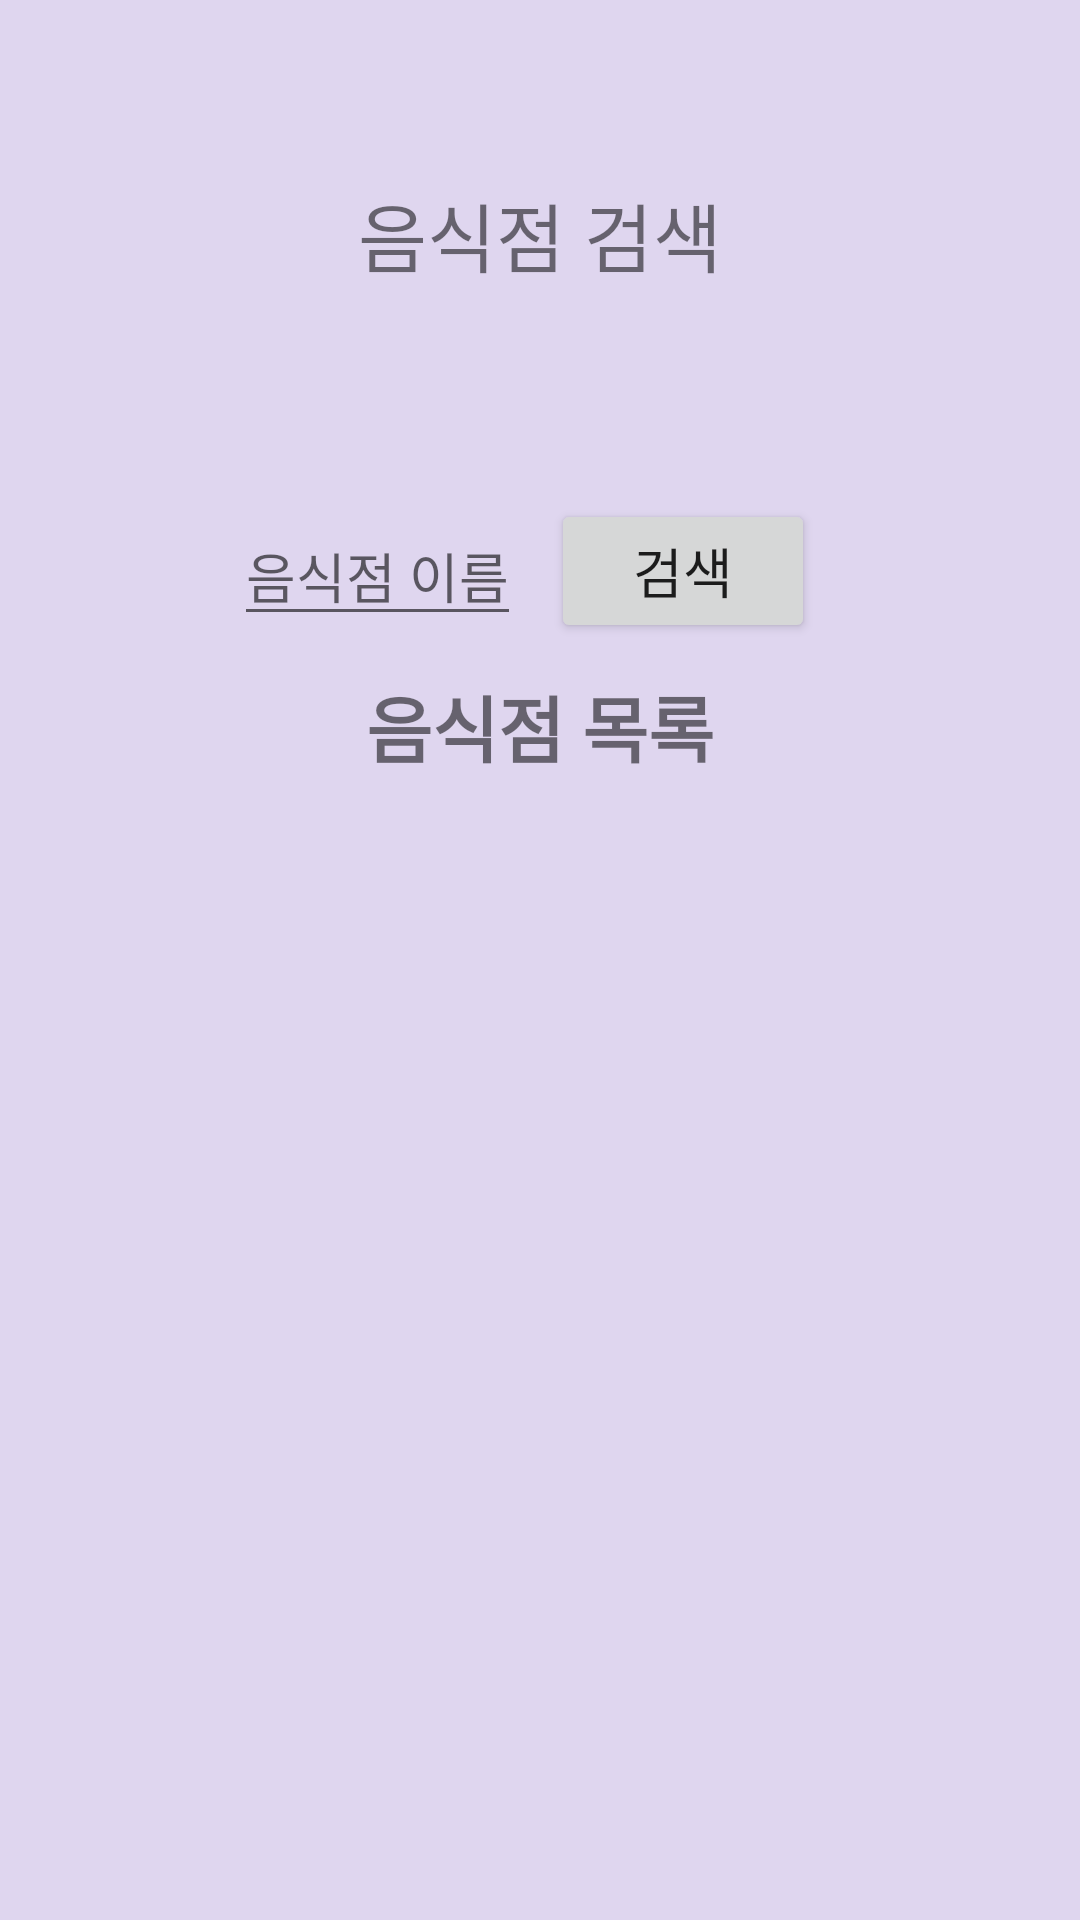

Layout XML and referenced resources for this Android screen:
<!-- AndroidManifest.xml: application theme Theme.DBtest1 -->
<!-- res/layout/activity_rent_umbrella.xml -->
<?xml version="1.0" encoding="utf-8"?>

<LinearLayout xmlns:android="http://schemas.android.com/apk/res/android"
    xmlns:tools="http://schemas.android.com/tools"
    android:layout_width="match_parent"
    android:layout_height="match_parent"
    android:background="#DFD6EF"
    android:orientation="vertical"
    tools:context=".RentUmbrellaActivity">

<LinearLayout
    android:layout_width="match_parent"
    android:layout_height="0dp"
    android:layout_weight="1.6"
    android:background="#DFD6EF"
    android:orientation="vertical">

    <TextView
        android:id="@+id/textView"
        android:layout_width="match_parent"
        android:layout_height="wrap_content"
        android:text="음식점 검색"
        android:gravity="center"
        android:textSize="25sp"
        android:layout_margin="40dp"
        android:padding="20dp"/>
    <LinearLayout
        android:layout_width="match_parent"
        android:layout_height="wrap_content"
        android:gravity="center"
        android:orientation="horizontal">
        <EditText
            android:id="@+id/editText"
            android:layout_width="wrap_content"
            android:layout_height="wrap_content"
            android:hint="음식점 이름"/>


        //대여 신청
        <Button
            android:id="@+id/button"
            android:layout_width="wrap_content"
            android:layout_height="wrap_content"
            android:text="검색"
            android:textSize="18sp"
            android:layout_margin="10dp"/>

    </LinearLayout>



    <LinearLayout
        xmlns:android="http://schemas.android.com/apk/res/android"
        android:layout_width="match_parent"
        android:layout_height="match_parent"
        android:orientation="vertical">

        <TextView
            android:layout_width="match_parent"
            android:layout_height="wrap_content"
            android:text="음식점 목록"
            android:gravity="center"
            android:textStyle="bold"
            android:textSize="24sp" />

        <ListView
            android:id="@+id/listView"
            android:layout_width="match_parent"
            android:layout_height="match_parent"
            android:listSelector="@android:color/holo_blue_bright"/>

    </LinearLayout>

</LinearLayout>

</LinearLayout>
<!-- resources referenced by this layout -->
<resources>
  <style name="Theme.DBtest1" parent="Theme.MaterialComponents.DayNight.DarkActionBar">
          
          <item name="colorPrimary">@color/purple_500</item>
          <item name="colorPrimaryVariant">@color/purple_700</item>
          <item name="colorOnPrimary">@color/white</item>
          
          <item name="colorSecondary">@color/teal_200</item>
          <item name="colorSecondaryVariant">@color/teal_700</item>
          <item name="colorOnSecondary">@color/black</item>
          
          <item name="android:statusBarColor" tools:targetApi="l">?attr/colorPrimaryVariant</item>
          
      </style>
  <!-- not gathered from this repository: default colours our renderer supplied (Android Studio template values) -->
  <color name="purple_500">#FF6200EE</color>
  <color name="purple_700">#FF3700B3</color>
  <color name="teal_200">#FF03DAC5</color>
  <color name="teal_700">#FF018786</color>
  <color name="black">#FF000000</color>
  <color name="white">#FFFFFFFF</color>
</resources>
